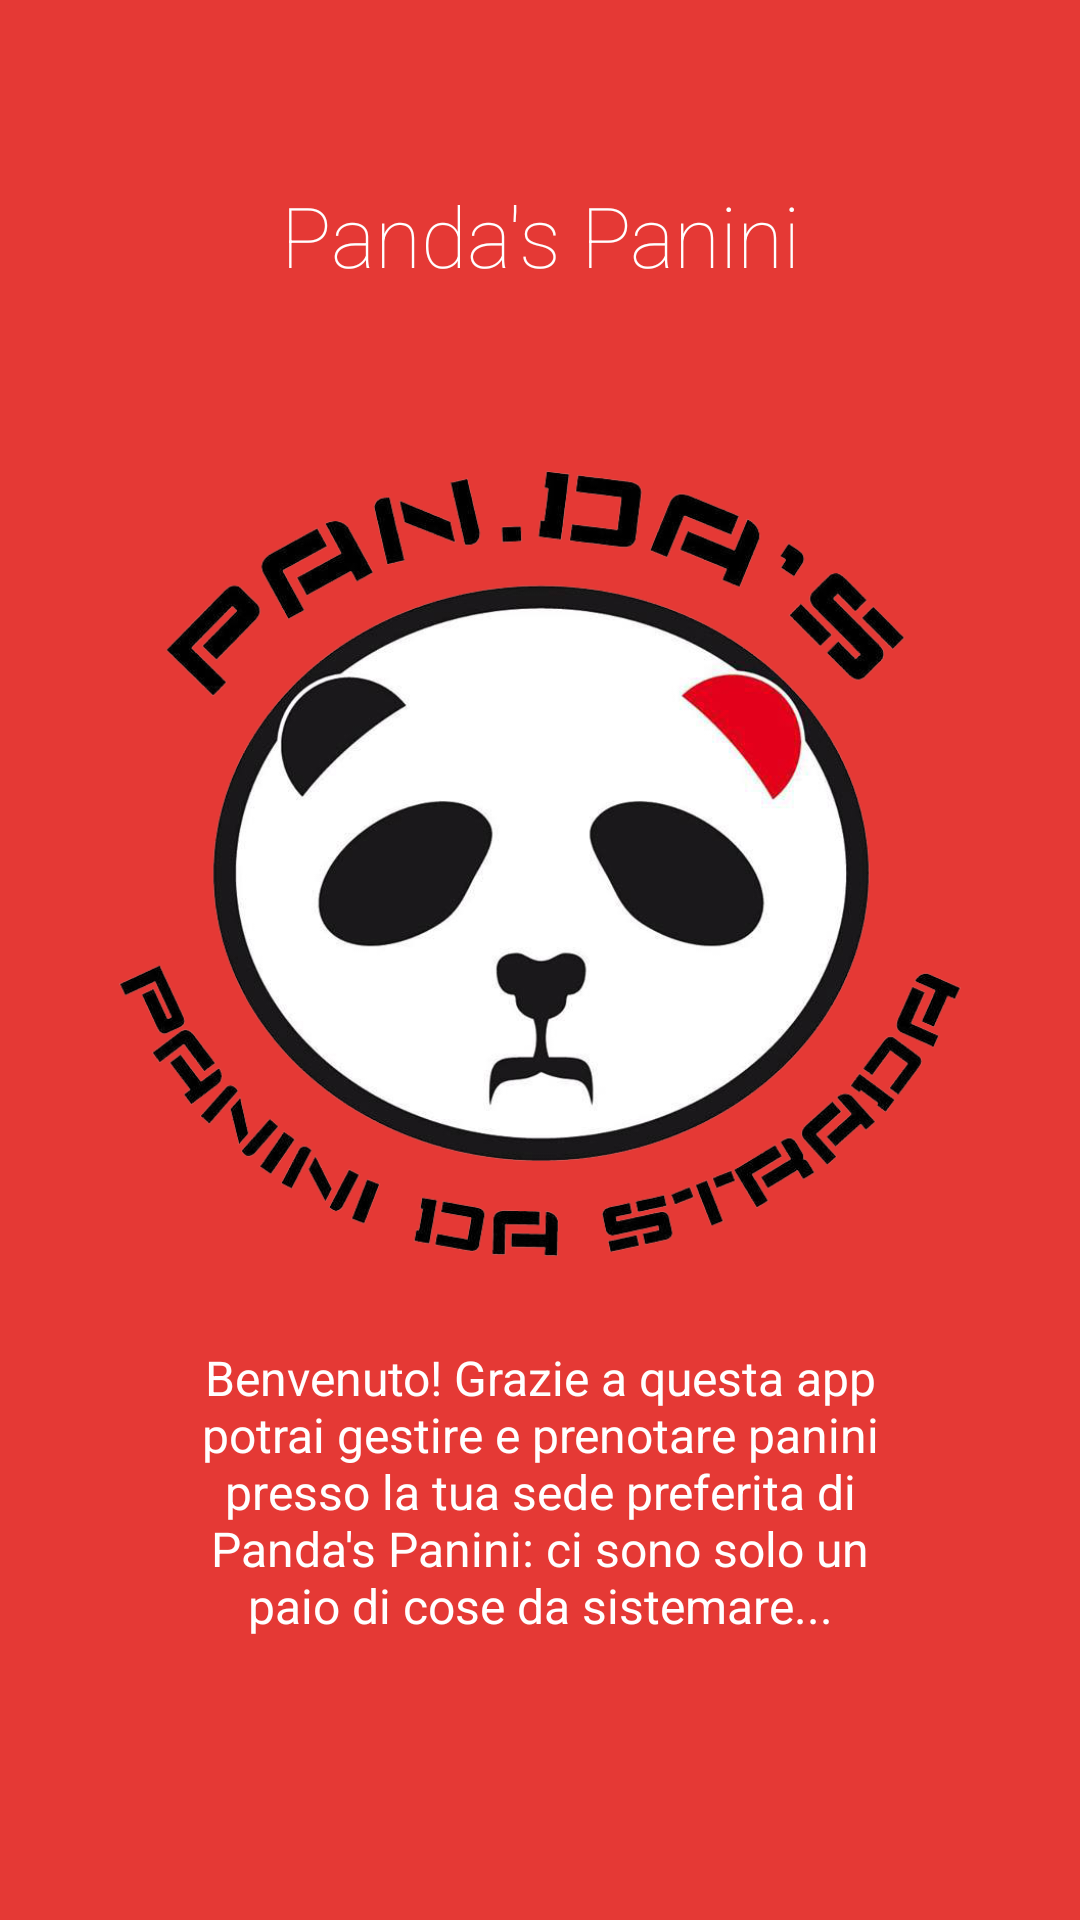

Produce the Android XML layout that renders to this screen, including the resource entries it uses.
<!-- AndroidManifest.xml: application theme AppTheme -->
<!-- res/layout/first_slide.xml -->
<?xml version="1.0" encoding="utf-8"?>
<LinearLayout xmlns:android="http://schemas.android.com/apk/res/android"
    android:orientation="vertical" android:layout_width="match_parent"
    android:layout_height="match_parent"
    android:background="@color/colorPrimary"
    android:layout_weight="10"
    android:id="@+id/main">

    <TextView
        android:layout_width="wrap_content"
        android:layout_height="0dp"
        android:layout_gravity="center"
        android:gravity="center"
        android:paddingLeft="32dp"
        android:layout_weight="3"
        android:fontFamily="sans-serif-thin"
        android:textColor="#ffffff"
        android:paddingRight="32dp"
        android:textSize="28sp"
        android:text="Panda's Panini"/>

    <LinearLayout
        android:layout_width="fill_parent"
        android:layout_height="0dp"
        android:orientation="vertical"
        android:gravity="center"
        android:layout_weight="5">

        <ImageView
            android:layout_width="wrap_content"
            android:layout_height="wrap_content"
            android:layout_gravity="center"
            android:paddingLeft="16dp"
            android:paddingRight="16dp"
            android:src="@drawable/logo_panda"/>
    </LinearLayout>
    <TextView
        android:layout_width="wrap_content"
        android:layout_height="0dp"
        android:layout_weight="3"
        android:layout_gravity="center"
        android:gravity="center"
        android:textColor="#ffffff"
        android:paddingLeft="64dp"
        android:paddingRight="64dp"
        android:textSize="16sp"
        android:text="Benvenuto! Grazie a questa app potrai gestire e prenotare panini presso la tua sede preferita di Panda's Panini: ci sono solo un paio di cose da sistemare..."/>
    <TextView
        android:layout_width="fill_parent"
        android:layout_height="64dp" />
</LinearLayout>
<!-- resources referenced by this layout -->
<resources>
  <color name="colorPrimary">#e53935</color>
  <!-- drawable logo_panda: png bitmap (drawable, 261885 bytes) -->
  <style name="AppTheme" parent="Theme.AppCompat.Light.NoActionBar">
          
          <item name="colorPrimary">@color/colorPrimary</item>
          <item name="colorPrimaryDark">@color/colorPrimaryDark</item>
          <item name="colorAccent">@color/colorAccent</item>
      </style>
  <color name="colorPrimaryDark">#c62828</color>
  <color name="colorAccent">#e53935</color>
</resources>
